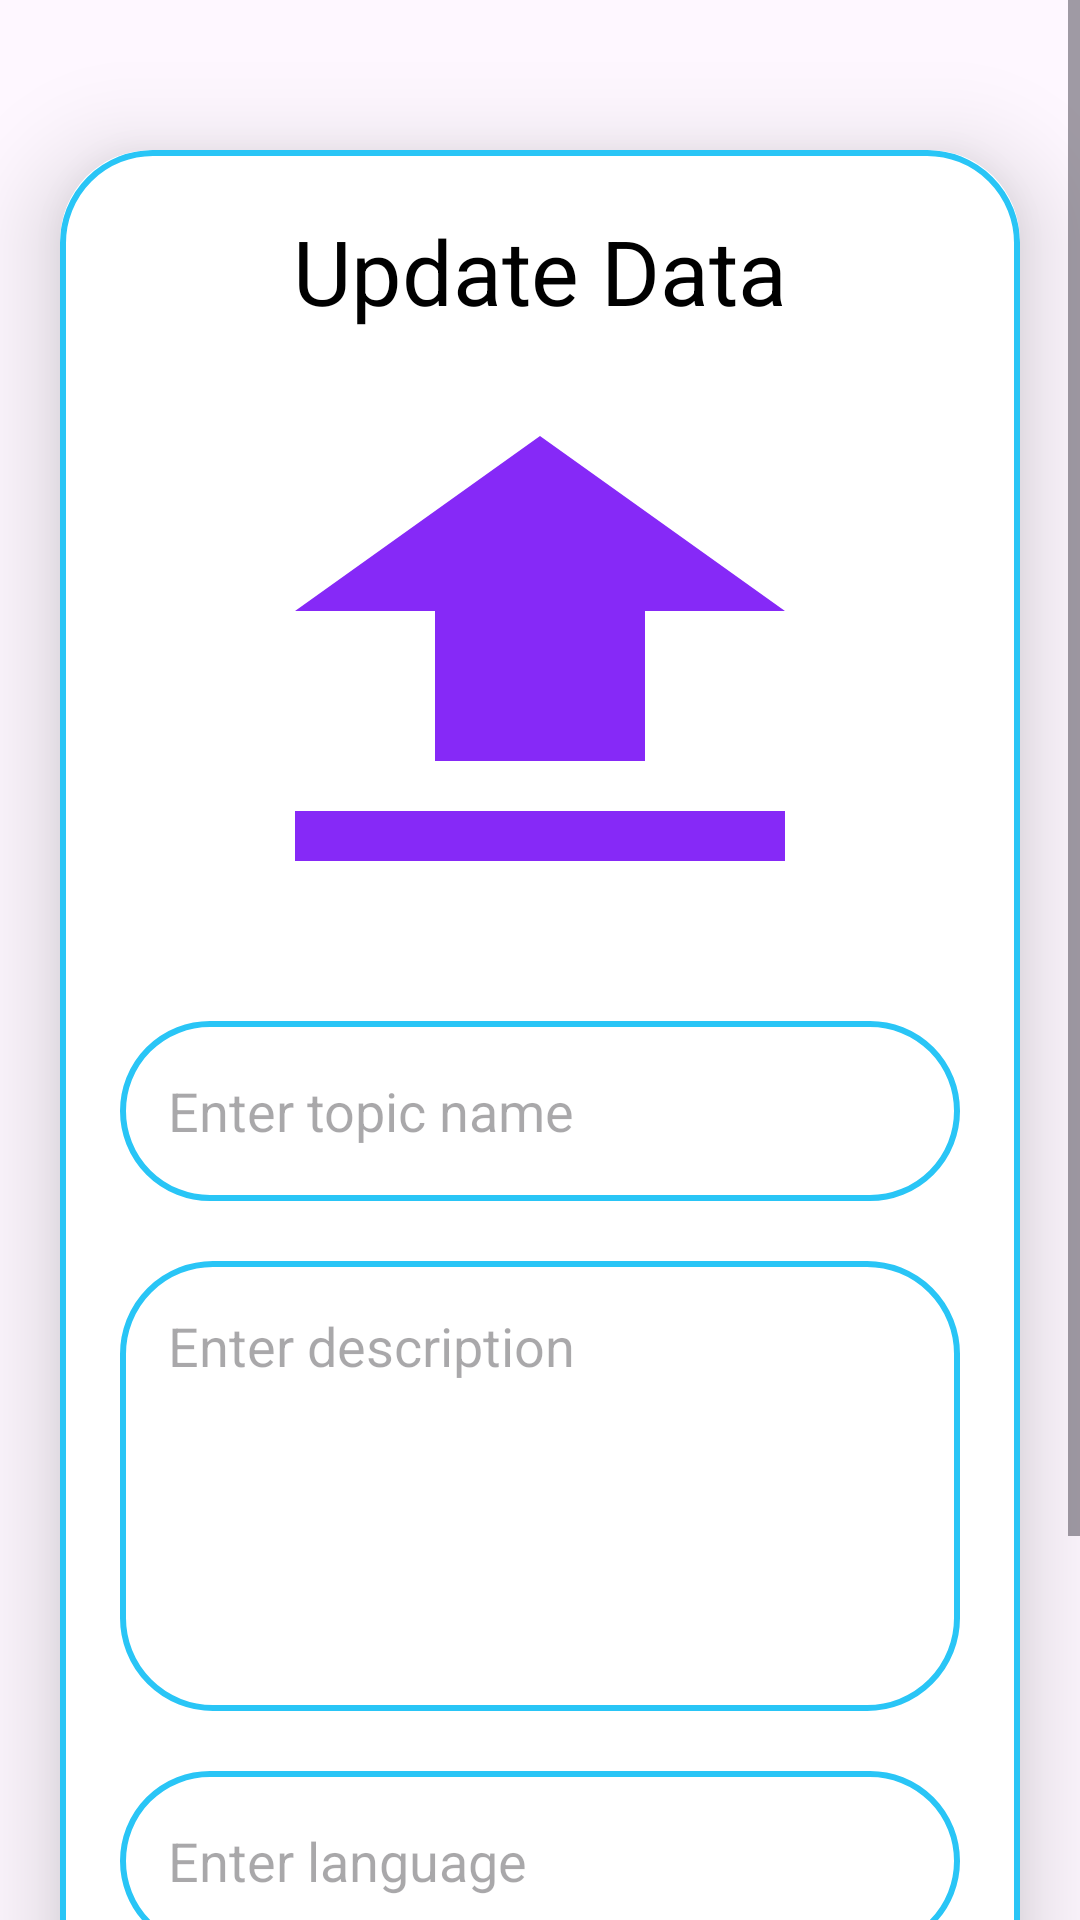

The Android layout XML behind this screen, and the referenced resources:
<!-- AndroidManifest.xml: application theme Theme.MyBookResep -->
<!-- res/layout/activity_update.xml -->
<?xml version="1.0" encoding="utf-8"?>
<ScrollView
    xmlns:android="http://schemas.android.com/apk/res/android"
    xmlns:app="http://schemas.android.com/apk/res-auto"
    xmlns:tools="http://schemas.android.com/tools"
    android:layout_width="match_parent"
    android:layout_height="match_parent"
    android:orientation="vertical"
    tools:context=".UpdateActivity">

    <androidx.cardview.widget.CardView
        android:layout_width="match_parent"
        android:layout_height="wrap_content"
        android:layout_marginTop="50dp"
        android:layout_marginEnd="20dp"
        android:layout_marginStart="20dp"
        app:cardCornerRadius="30dp"
        app:cardElevation="20dp">

        <LinearLayout
            android:layout_width="match_parent"
            android:layout_height="750dp"
            android:layout_gravity="center_horizontal"
            android:background="@drawable/bluesky_border"
            android:orientation="vertical"
            android:padding="20dp">

            <TextView
                android:layout_width="match_parent"
                android:layout_height="wrap_content"
                android:text="Update Data"
                android:textAlignment="center"
                android:textColor="@color/black"
                android:textSize="30sp" />

            <ImageView
                android:id="@+id/updateImage"
                android:layout_width="match_parent"
                android:layout_height="200dp"
                android:layout_marginTop="10dp"
                android:scaleType="fitXY"
                android:src="@drawable/baseline_file_upload_24" />

            <EditText
                android:id="@+id/updateTitle"
                android:layout_width="match_parent"
                android:layout_height="60dp"
                android:layout_marginTop="20dp"
                android:background="@drawable/bluesky_border"
                android:gravity="start|center_vertical"
                android:hint="Enter topic name"
                android:padding="16dp"
                android:textColor="@color/lavender" />

            <EditText
                android:id="@+id/updateDesc"
                android:layout_width="match_parent"
                android:layout_height="150dp"
                android:layout_marginTop="20dp"
                android:background="@drawable/bluesky_border"
                android:gravity="start|top"
                android:hint="Enter description"
                android:inputType="textMultiLine"
                android:padding="16dp"
                android:textColor="@color/lavender" />

            <EditText
                android:id="@+id/updateLang"
                android:layout_width="match_parent"
                android:layout_height="60dp"
                android:layout_marginTop="20dp"
                android:background="@drawable/bluesky_border"
                android:gravity="start|center_vertical"
                android:hint="Enter language"
                android:padding="16dp"
                android:textColor="@color/lavender" />

            <Button
                android:id="@+id/updateButton"
                android:layout_width="match_parent"
                android:layout_height="60dp"
                android:layout_marginTop="50dp"
                android:text="Update"
                android:textSize="18sp"
                app:cornerRadius="20dp" />

        </LinearLayout>

    </androidx.cardview.widget.CardView>

</ScrollView>
<!-- resources referenced by this layout -->
<resources>
  <color name="black">#FF000000</color>
  <color name="lavender">#8692f7</color>
  <!-- drawable baseline_file_upload_24 (drawable) -->
  <vector android:height="24dp" android:tint="#8629F7"
      android:viewportHeight="24" android:viewportWidth="24"
      android:width="24dp" xmlns:android="http://schemas.android.com/apk/res/android">
      <path android:fillColor="@android:color/white" android:pathData="M9,16h6v-6h4l-7,-7 -7,7h4zM5,18h14v2L5,20z"/>
  </vector>
  <!-- drawable bluesky_border (drawable) -->
  <?xml version="1.0" encoding="utf-8"?>
  <shape xmlns:android="http://schemas.android.com/apk/res/android"
      android:shape="rectangle">
      <stroke
          android:width="2dp"
          android:color="@color/BlueSky"/>
      <corners
          android:radius="30dp"/>
  </shape>
  <style name="Theme.MyBookResep" parent="Base.Theme.MyBookResep" />
  <color name="BlueSky">#29C5F6</color>
  <style name="Base.Theme.MyBookResep" parent="Theme.Material3.DayNight.NoActionBar">
          
          <item name="colorPrimary">@color/lavender</item>
          <item name="colorPrimaryVariant">@color/lavender</item>
          <item name="colorOnPrimary">@color/white</item>
          
          <item name="colorSecondary">@color/teal_200</item>
          <item name="colorSecondaryVariant">@color/teal_700</item>
          <item name="colorOnSecondary">@color/black</item>
          
          <item name="android:statusBarColor">?attr/colorPrimaryVariant</item>
          
      </style>
  <color name="white">#FFFFFFFF</color>
  <color name="teal_200">#FF03DAC5</color>
  <color name="teal_700">#FF018786</color>
</resources>
